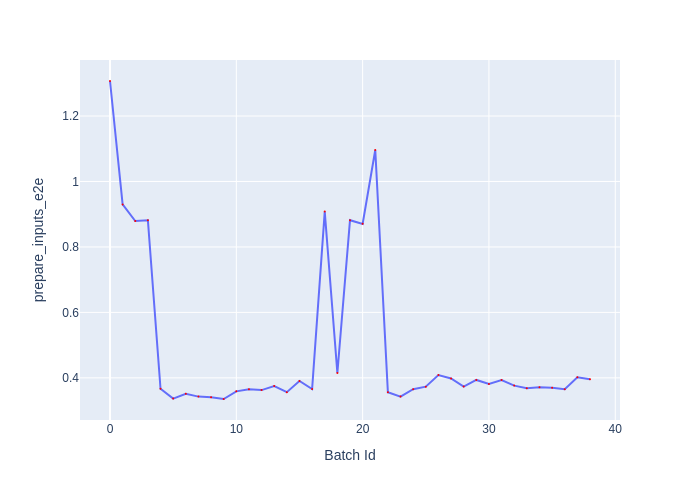

The data file committed next to this chart (first rows):
Batch Id, prepare_inputs_e2e
0, 1.307
1, 0.93
2, 0.8793
3, 0.8815
4, 0.3665
5, 0.3367
6, 0.3512
7, 0.3427
8, 0.3407
9, 0.3354
10, 0.3587
11, 0.3653
12, 0.3626
13, 0.3751
14, 0.3563
15, 0.3906
16, 0.3657
17, 0.9079
18, 0.4147
19, 0.8818
20, 0.8705
21, 1.096
22, 0.356
23, 0.3427
24, 0.3654
25, 0.3732
26, 0.4086
27, 0.398
28, 0.3735
29, 0.3937
30, 0.3815
31, 0.3931
32, 0.3763
33, 0.3683
34, 0.3709
35, 0.3696
36, 0.3651
37, 0.4017
38, 0.3954
